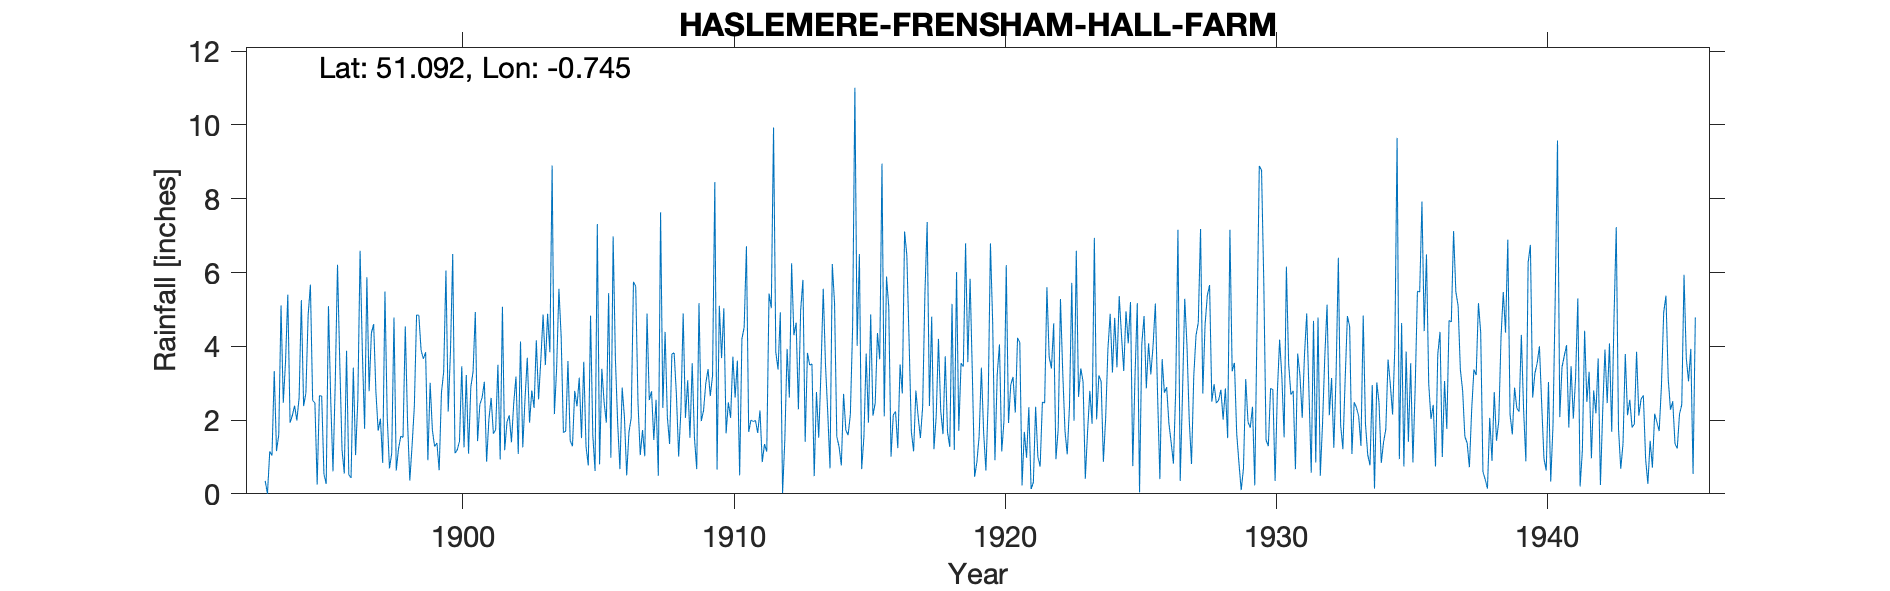

The file beside this chart, header and first rows:
HASLEMERE-FRENSHAM-HALL-FARM, , , , , , , , , , , , , , , , , , , , , , , 
Grid ref, SU880333, Long, -0.7448, Lat, 51.09, Elevation, 600, ft, , , , , , , , , , , , , , , 
Station no, 168, , , , , , , , , , , , , , , , , , , , , , 
, 1890, 1891, 1892, 1893, 1894, 1895, 1896, 1897, 1898, 1899, 1900, 1901, 1902, 1903, 1904, 1905, 1906, 1907, 1908, 1909, 1910, 1911, 1912
January, , , , , 5.4, 2.46, 1.2, 2.78, 0.63, 3.66, 3.86, 1.43, 1.18, 2.8, 5.56, 1.28, 6.98, 1.05, 2.08, 1.51, 3.68, 1.68, 3.84
February, , , , , 1.93, 0.25, 0.55, 4.36, 1.22, 3.84, 6.5, 2.42, 1.94, 2.33, 4.25, 0.77, 3.66, 1.73, 1.35, 0.67, 5.03, 2, 3.37
March, , , , 0.35, 2.12, 2.66, 3.88, 4.6, 1.56, 0.91, 1.1, 2.61, 2.13, 4.16, 1.66, 4.83, 1.93, 1.02, 3.79, 5.17, 1.64, 1.96, 4.92
April, , , , 0, 2.39, 2.65, 0.52, 2.76, 1.53, 3.01, 1.19, 3.04, 1.4, 2.56, 1.7, 1.59, 0.67, 4.89, 3.82, 1.97, 2.48, 1.99, 0.02
May, , , , 1.15, 1.99, 0.53, 0.43, 1.71, 4.54, 1.72, 1.43, 0.87, 2.46, 3.64, 3.6, 0.62, 2.88, 2.54, 2.7, 2.25, 2.06, 1.65, 1.47
June, , , , 1.04, 2.6, 0.27, 3.42, 2.04, 1.96, 1.28, 3.46, 2.01, 3.18, 4.86, 1.44, 7.31, 2.08, 2.78, 1.01, 2.99, 3.72, 2.26, 3.93
July, , , , 3.33, 5.25, 5.09, 1.05, 0.84, 0.36, 1.38, 1.26, 2.6, 1.08, 3.49, 1.29, 0.8, 0.5, 1.46, 2.27, 3.38, 2.61, 0.86, 2.61
August, , , , 1.16, 2.38, 2.54, 2.56, 5.48, 1.3, 0.64, 3.22, 1.63, 4.13, 4.88, 2.79, 3.39, 1.67, 2.55, 4.89, 2.65, 3.61, 1.35, 6.25
September, , , , 1.6, 2.73, 0.61, 6.59, 2.09, 2.36, 2.74, 1.09, 1.74, 1.26, 3.84, 2.37, 2.48, 2.06, 0.49, 2.06, 3.2, 0.5, 1.14, 4.3
October, , , , 5.11, 4.84, 3, 3.84, 0.69, 4.85, 3.31, 2.89, 3.5, 2.57, 8.9, 3.15, 1.93, 5.75, 7.63, 3.08, 8.45, 4.2, 5.43, 4.64
November, , , , 2.47, 5.67, 6.21, 1.76, 1.1, 4.84, 6.05, 3.31, 0.93, 3.69, 2.16, 1.51, 5.44, 5.62, 2.33, 1.52, 0.66, 4.52, 5.03, 2.29
December, , , , 3.59, 2.53, 3.56, 5.87, 4.78, 3.89, 2.23, 4.93, 5.07, 1.93, 3.42, 3.58, 0.98, 2.47, 4.39, 3.54, 5.1, 6.71, 9.93, 4.97
Total, , , , , 39.83, 29.83, 31.67, 33.23, 29.04, 30.77, 34.24, 27.85, 26.95, 47.04, 32.9, 31.42, 36.27, 32.86, 32.11, 38, 40.76, 35.28, 42.61
